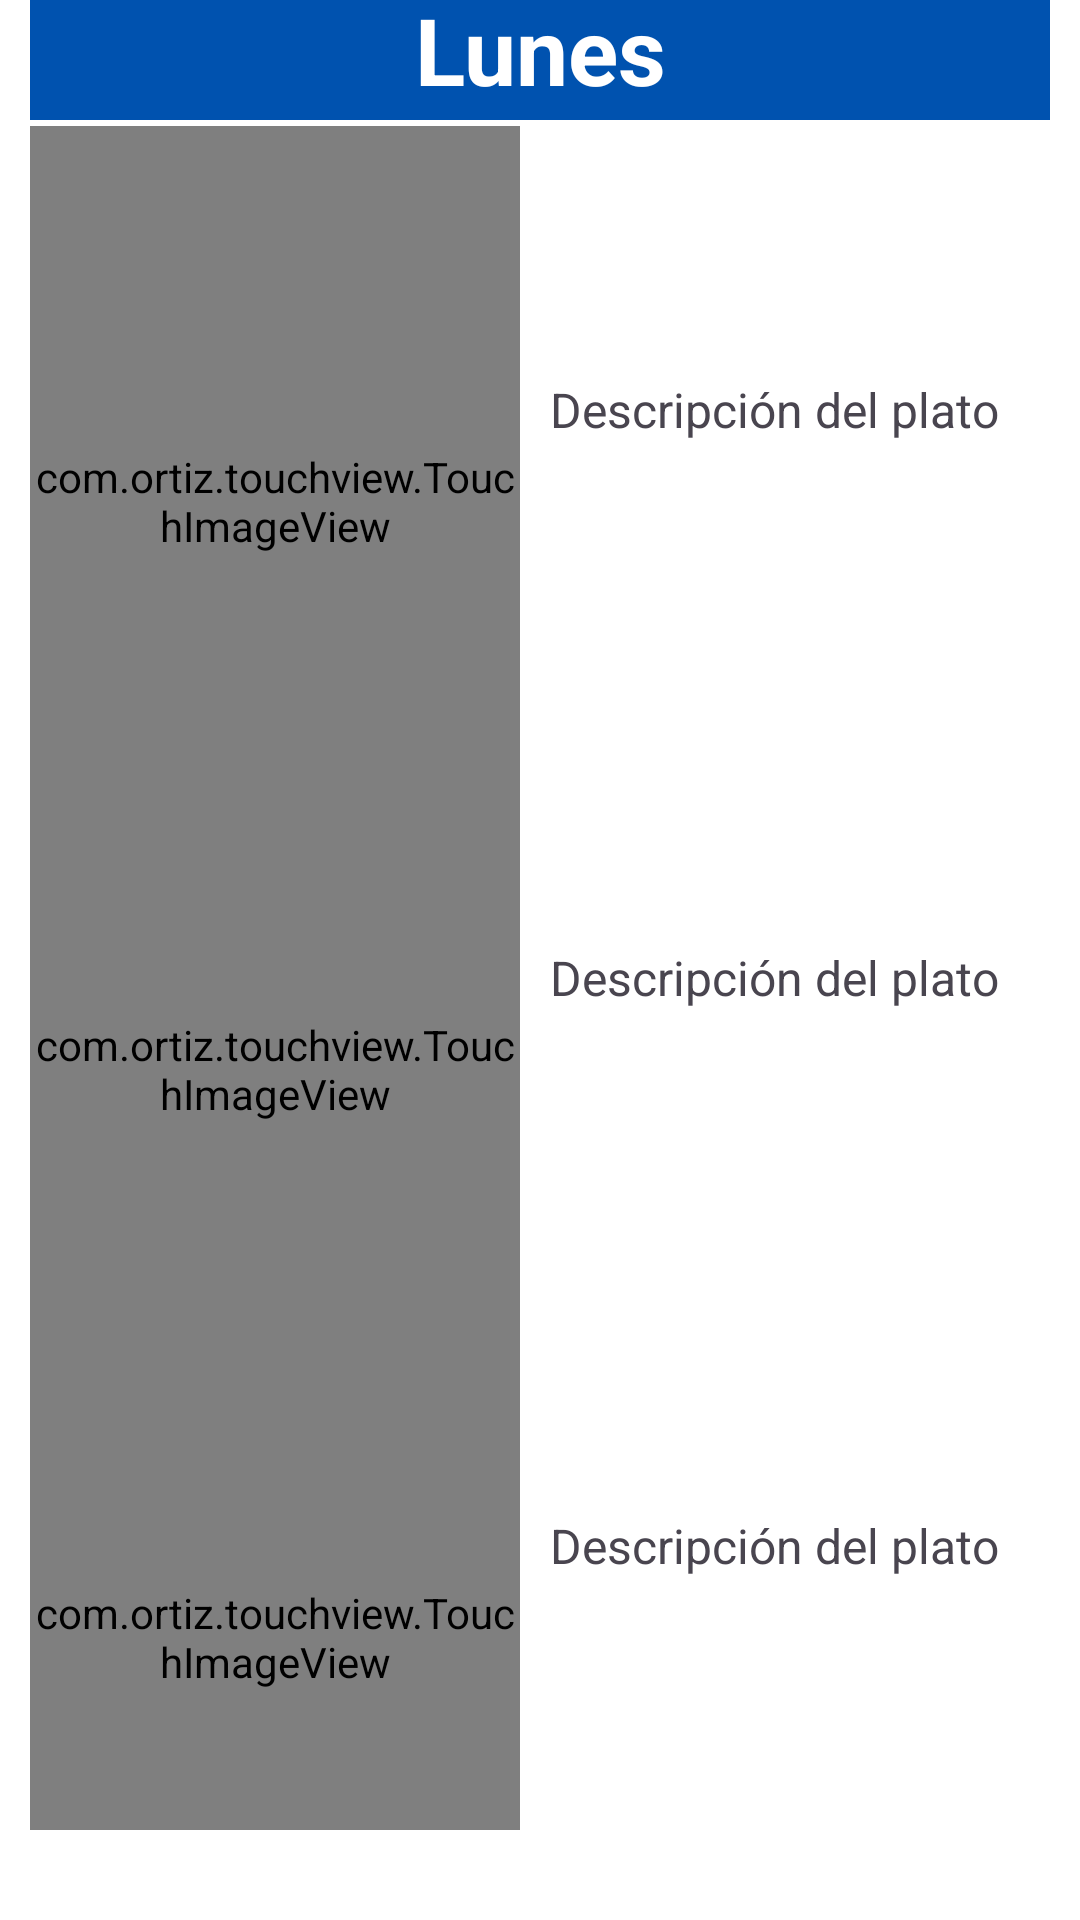

Write the Android layout XML for this screen, with the resource values it uses.
<!-- AndroidManifest.xml: application theme Theme.EtsiitGO -->
<!-- res/layout/fragment_contenido_comedor.xml -->
<?xml version="1.0" encoding="utf-8"?>
<FrameLayout xmlns:android="http://schemas.android.com/apk/res/android"
    xmlns:app="http://schemas.android.com/apk/res-auto"
    xmlns:tools="http://schemas.android.com/tools"
    android:layout_width="match_parent"
    android:layout_height="match_parent"
    tools:context=".ui.ComedorFragment">

    
    <androidx.constraintlayout.widget.ConstraintLayout
        android:layout_width="match_parent"
        android:layout_height="match_parent"
        android:background="#FFFFFF">

        <LinearLayout
            android:layout_width="match_parent"
            android:layout_height="match_parent"
            android:layout_marginStart="10dp"
            android:layout_marginEnd="10dp"
            android:layout_marginBottom="30dp"
            android:orientation="vertical"
            app:layout_constraintBottom_toBottomOf="parent"
            app:layout_constraintEnd_toEndOf="parent"
            app:layout_constraintStart_toStartOf="parent">

            <LinearLayout
                android:layout_width="match_parent"
                android:layout_height="wrap_content"
                android:orientation="horizontal">

                <TextView
                    android:id="@+id/textodiamenu"
                    android:layout_width="wrap_content"
                    android:layout_height="40dp"
                    android:layout_weight="1"
                    android:background="#0052af"
                    android:includeFontPadding="false"
                    android:text="Lunes"
                    android:textAlignment="center"
                    android:textAllCaps="false"
                    android:textColor="#FFFFFF"
                    android:textSize="31sp"
                    android:textStyle="bold" />

            </LinearLayout>

            <LinearLayout
                android:layout_width="match_parent"
                android:layout_height="match_parent"
                android:layout_marginTop="2dp"
                android:orientation="vertical">

                <LinearLayout
                    android:layout_width="match_parent"
                    android:layout_height="match_parent"
                    android:layout_weight="2"
                    android:orientation="horizontal">

                    <com.ortiz.touchview.TouchImageView
                        android:id="@+id/viewPlato1"
                        android:layout_width="250dp"
                        android:layout_height="250dp"
                        android:layout_marginRight="10dp"
                        android:layout_weight="1"
                        app:srcCompat="@drawable/primero1"
                        tools:srcCompat="@drawable/fastfood_icon" />

                    <TextView
                        android:id="@+id/textoprimero"
                        android:layout_width="match_parent"
                        android:layout_height="wrap_content"
                        android:layout_gravity="center_vertical"
                        android:layout_weight="2"
                        android:text="Descripción del plato"
                        android:textSize="16sp" />

                </LinearLayout>

                <LinearLayout
                    android:layout_width="match_parent"
                    android:layout_height="match_parent"
                    android:layout_weight="2"
                    android:orientation="horizontal">

                    <com.ortiz.touchview.TouchImageView
                        android:id="@+id/viewPlato2"
                        android:layout_width="250dp"
                        android:layout_height="250dp"
                        android:layout_marginRight="10dp"
                        android:layout_weight="1"
                        app:srcCompat="@drawable/primero1"
                        tools:srcCompat="@drawable/fastfood_icon" />

                    <TextView
                        android:id="@+id/textosegundo"
                        android:layout_width="match_parent"
                        android:layout_height="wrap_content"
                        android:layout_gravity="center_vertical"
                        android:layout_weight="2"
                        android:text="Descripción del plato"
                        android:textSize="16sp" />

                </LinearLayout>

                <LinearLayout
                    android:layout_width="match_parent"
                    android:layout_height="match_parent"
                    android:layout_weight="2"
                    android:orientation="horizontal">

                    <com.ortiz.touchview.TouchImageView
                        android:id="@+id/viewPlato3"
                        android:layout_width="250dp"
                        android:layout_height="250dp"
                        android:layout_marginRight="10dp"
                        android:layout_weight="1"
                        app:srcCompat="@drawable/primero1"
                        tools:srcCompat="@drawable/fastfood_icon" />

                    <TextView
                        android:id="@+id/textotercero"
                        android:layout_width="match_parent"
                        android:layout_height="wrap_content"
                        android:layout_gravity="center_vertical"
                        android:layout_weight="2"
                        android:text="Descripción del plato"
                        android:textSize="16sp" />

                </LinearLayout>

            </LinearLayout>

        </LinearLayout>

    </androidx.constraintlayout.widget.ConstraintLayout>

</FrameLayout>
<!-- resources referenced by this layout -->
<resources>
  <!-- drawable primero1: jpg bitmap (drawable, 12298 bytes) -->
  <style name="Theme.EtsiitGO" parent="Base.Theme.EtsiitGO" />
  <style name="Base.Theme.EtsiitGO" parent="Theme.Material3.DayNight.NoActionBar">
          
          <item name="colorPrimary">@color/primary_blue_dark</item>
          <item name="android:statusBarColor">#00000000</item>
  
      </style>
  <color name="primary_blue_dark">#809FFA</color>
</resources>
